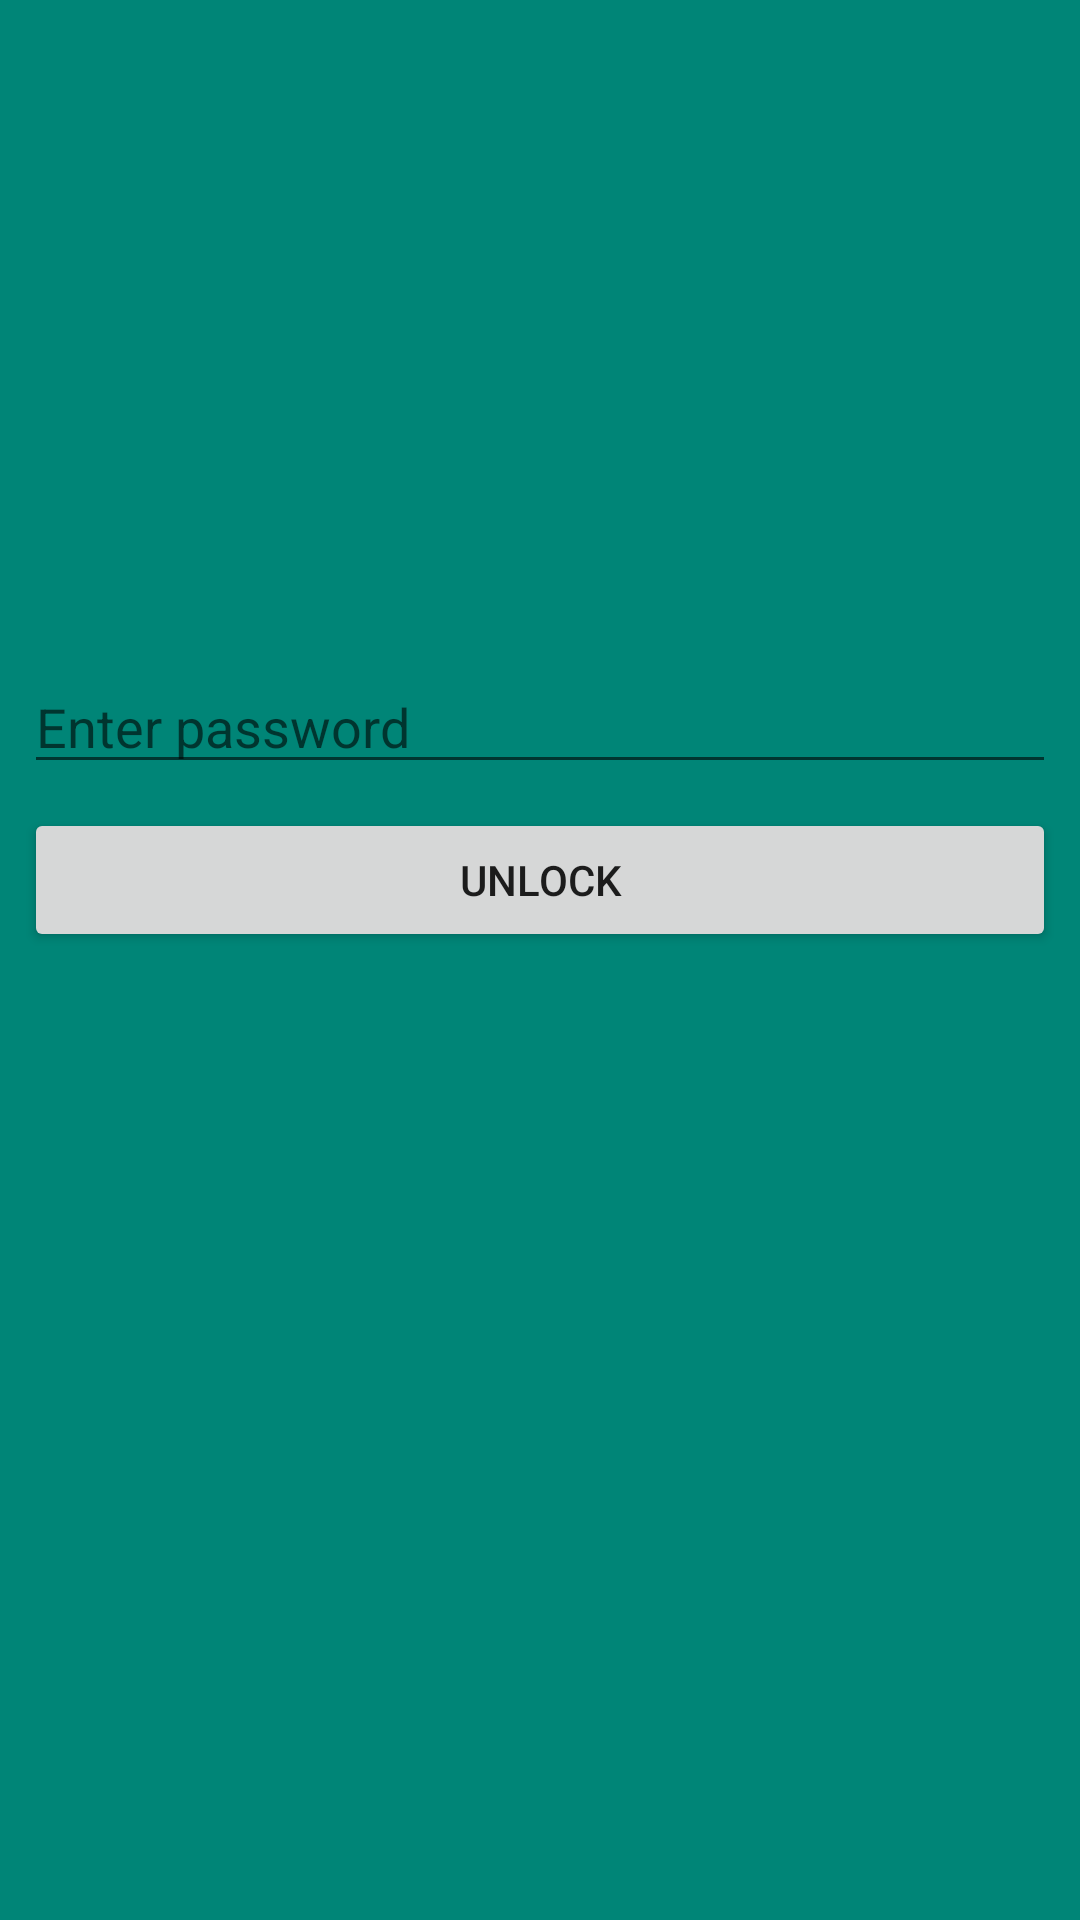

Reconstruct the res/layout file that produces this screen, plus the resources it refers to.
<!-- AndroidManifest.xml: application theme AppTheme -->
<!-- res/layout/fragment_unlock.xml -->
<?xml version="1.0" encoding="utf-8"?>
<RelativeLayout xmlns:android="http://schemas.android.com/apk/res/android"
    android:orientation="vertical"
    android:layout_width="match_parent"
    android:layout_height="match_parent"
    android:background="@color/colorPrimary">

    <EditText
        android:id="@+id/edit_password"
        android:layout_width="match_parent"
        android:layout_height="wrap_content"
        android:inputType="textPassword"
        android:hint="@string/hint_password"
        android:layout_marginTop="@dimen/margin_top"
        android:layout_marginStart="@dimen/margin_small"
        android:layout_marginEnd="@dimen/margin_small" />

    <Button
        android:id="@+id/button_unlock"
        android:layout_width="match_parent"
        android:layout_height="wrap_content"
        android:text="@string/title_unlock"
        android:layout_below="@id/edit_password"
        android:layout_margin="@dimen/margin_small" />

    <TextView
        android:id="@+id/text_fingerprint"
        android:layout_width="wrap_content"
        android:layout_height="wrap_content"
        android:drawableStart="@drawable/ic_fingerprint"
        android:layout_alignParentBottom="true"
        android:layout_centerHorizontal="true"
        android:layout_marginBottom="@dimen/margin_large"
        android:text="@string/hint_use_fingerprint"
        android:visibility="gone"/>

</RelativeLayout>
<!-- resources referenced by this layout -->
<resources>
  <color name="colorPrimary">#008577</color>
  <dimen name="margin_large">24dp</dimen>
  <dimen name="margin_small">8dp</dimen>
  <dimen name="margin_top">220dp</dimen>
  <string name="hint_password">Enter password</string>
  <string name="hint_use_fingerprint">Use fingerprint for unlock</string>
  <string name="title_unlock">Unlock</string>
  <style name="AppTheme" parent="Theme.AppCompat.DayNight.NoActionBar">
          
          <item name="colorPrimary">@color/colorPrimary</item>
          <item name="colorPrimaryDark">@color/colorPrimaryDark</item>
          <item name="colorAccent">@color/colorAccent</item>
          <item name="android:windowAnimationStyle">@style/WindowAnimationTransition</item>
      </style>
  <color name="colorPrimaryDark">#00574B</color>
  <color name="colorAccent">#D81B60</color>
  <style name="WindowAnimationTransition">
          <item name="android:windowEnterAnimation">@anim/fade_in</item>
          <item name="android:windowExitAnimation">@anim/fade_out</item>
      </style>
</resources>
